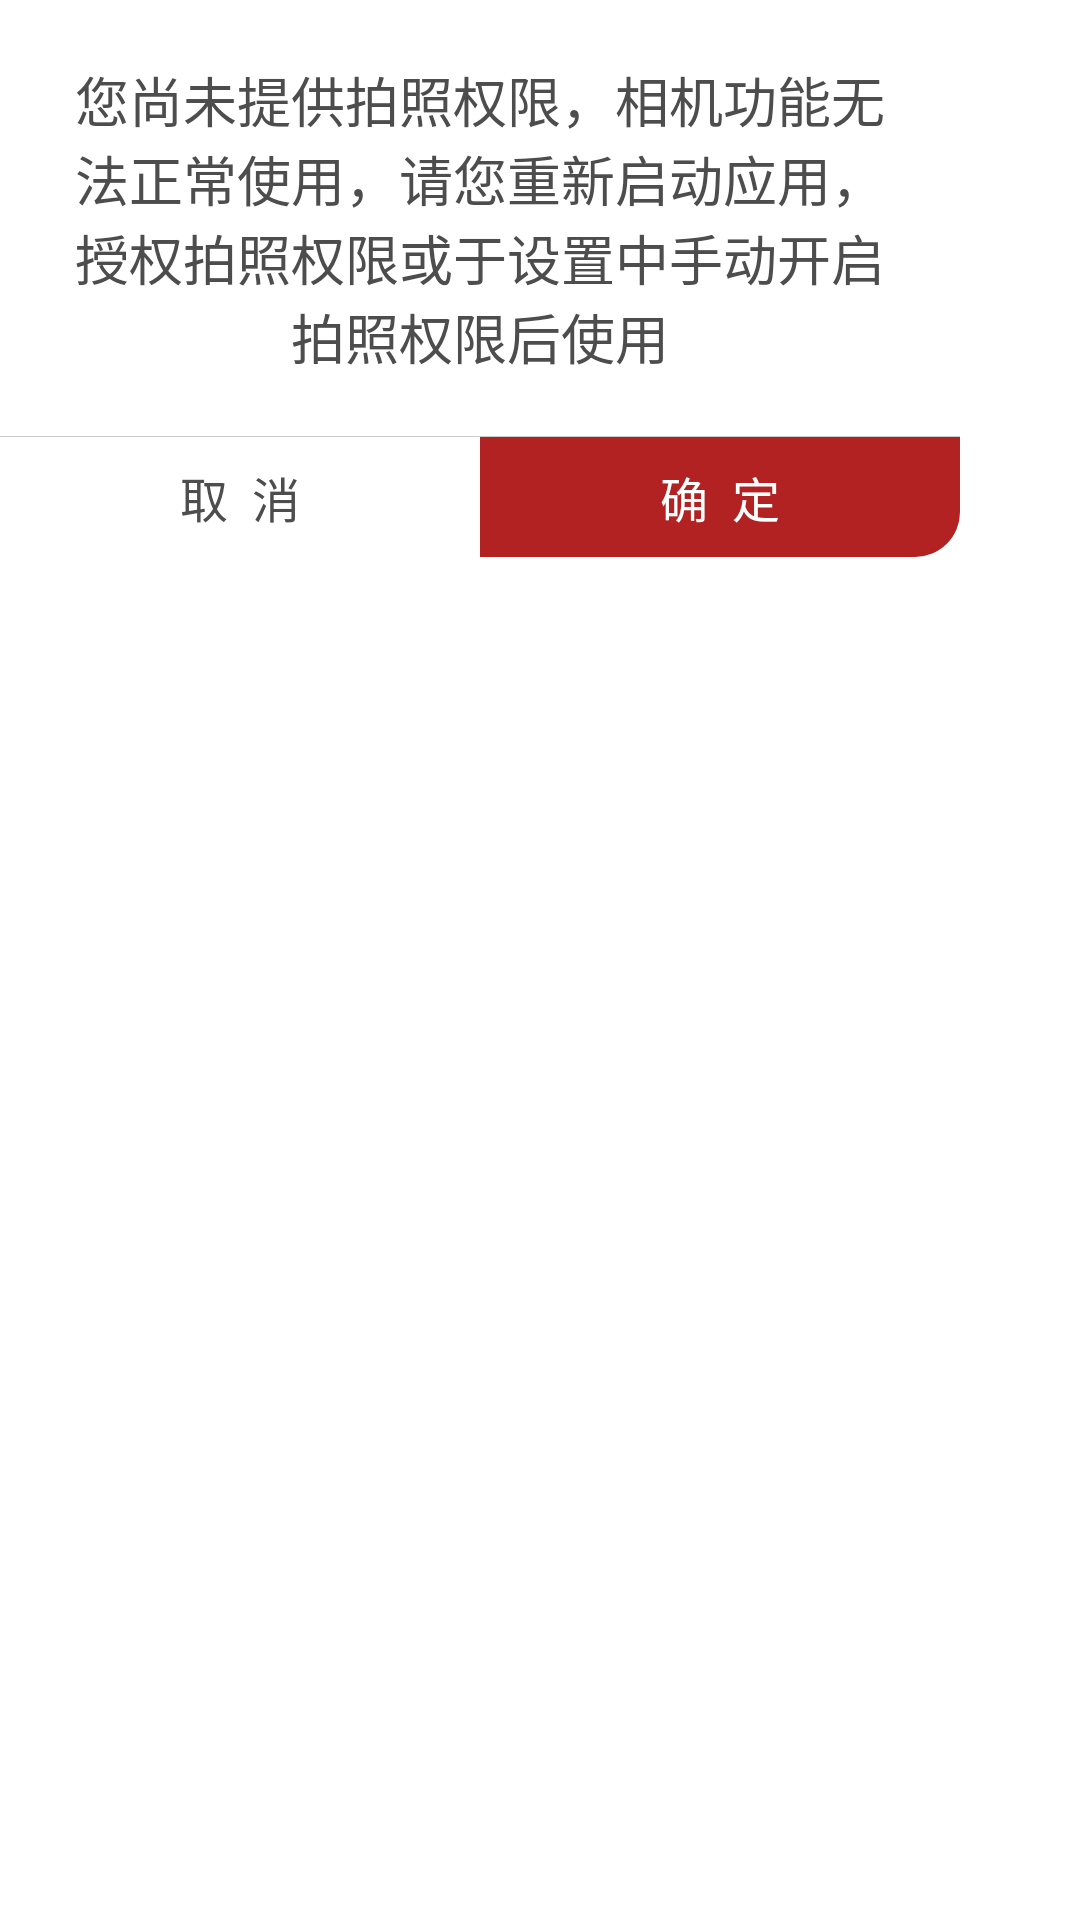

This screen was rendered from an Android layout file. Write that file and the resources it references.
<!-- AndroidManifest.xml: fallback theme Theme.MaterialComponents.DayNight.NoActionBar -->
<!-- res/layout/dialog_show_base.xml -->
<?xml version="1.0" encoding="utf-8"?>
<LinearLayout xmlns:android="http://schemas.android.com/apk/res/android"
              android:layout_width="match_parent"
              android:layout_height="match_parent"
              android:orientation="vertical">



    <LinearLayout
        android:layout_width="320dp"
        android:layout_height="wrap_content"
        android:minHeight="160dp"
        android:orientation="vertical"
        >


        <TextView
            android:id="@+id/id_message"
            android:layout_width="match_parent"
            android:layout_height="wrap_content"
            android:background="@drawable/base_round_top_ffffff_15dip"
            android:gravity="center"
            android:includeFontPadding="false"
            android:minHeight="120dp"
            android:padding="20dp"
            android:text="您尚未提供拍照权限，相机功能无法正常使用，请您重新启动应用，授权拍照权限或于设置中手动开启拍照权限后使用"
            android:textColor="#4d4d4d"
            android:textSize="18dp"/>

        <View
            android:layout_width="match_parent"
            android:layout_height="1px"
            android:background="#cccccc"/>


        <LinearLayout
            android:layout_width="match_parent"
            android:layout_height="40dp"
            android:gravity="center_vertical"
            android:orientation="horizontal">

            <TextView
                android:id="@+id/id_cancel"
                android:layout_width="0dp"
                android:layout_height="match_parent"
                android:layout_weight="1"
                android:background="@drawable/base_round_bottomleft_ffffff_15dp"
                android:gravity="center"
                android:text="取  消"
                android:textSize="16dp"
                android:textColor="#4d4d4d"/>

            <TextView
                android:id="@+id/id_confirm"
                android:layout_width="0dp"
                android:layout_height="match_parent"
                android:layout_weight="1"
                android:background="@drawable/base_round_bottomright_title_color_15dp"
                android:gravity="center"
                android:textSize="16dp"
                android:text="确  定"
                android:textColor="#ffffff"/>
        </LinearLayout>

    </LinearLayout>




</LinearLayout>
<!-- resources referenced by this layout -->
<resources>
  <!-- drawable base_round_bottomleft_ffffff_15dp (drawable) -->
  <?xml version="1.0" encoding="utf-8"?>
  <shape xmlns:android="http://schemas.android.com/apk/res/android">
      <solid android:color="#ffffff"/>
      <corners
          android:bottomLeftRadius="15dp"
          />
  
  </shape>
  <!-- drawable base_round_bottomright_title_color_15dp (drawable) -->
  <?xml version="1.0" encoding="utf-8"?>
  <shape xmlns:android="http://schemas.android.com/apk/res/android">
      <solid android:color="@color/title_color"/>
      <corners
          android:bottomRightRadius="15dp"
          />
  </shape>
  <!-- drawable base_round_top_ffffff_15dip (drawable) -->
  <?xml version="1.0" encoding="utf-8"?>
  <shape xmlns:android="http://schemas.android.com/apk/res/android">
      <solid android:color="#ffffff" />
      <corners
          android:topLeftRadius="15dip"
          android:topRightRadius="15dip" />
  
  </shape>
  <color name="title_color">#B22222</color>
</resources>
